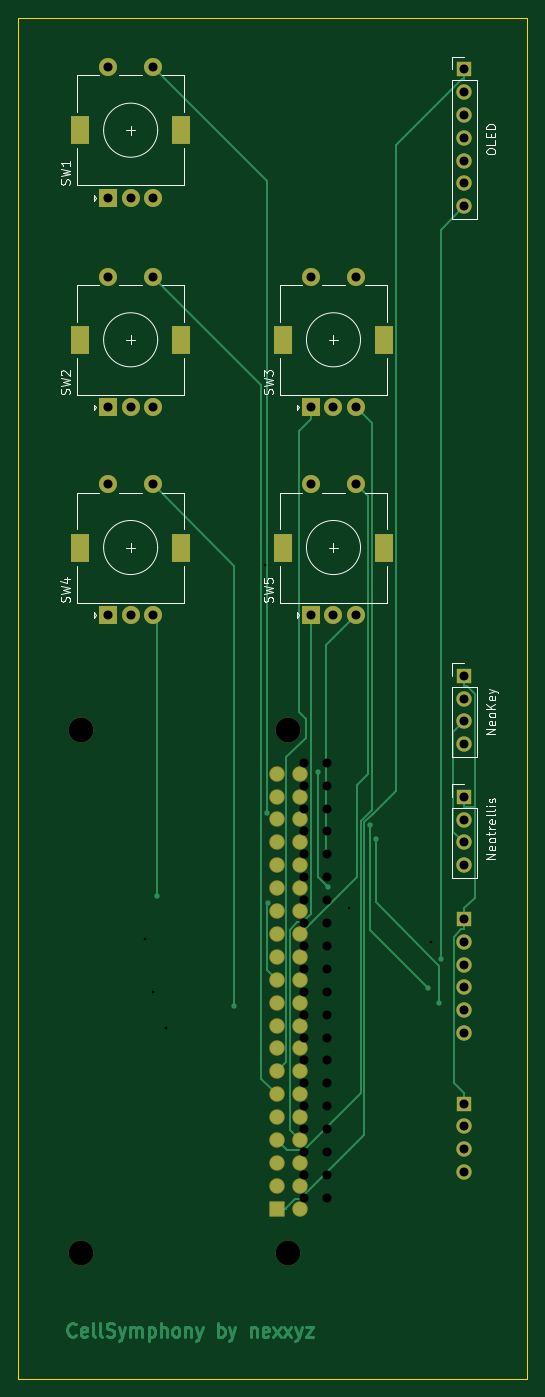
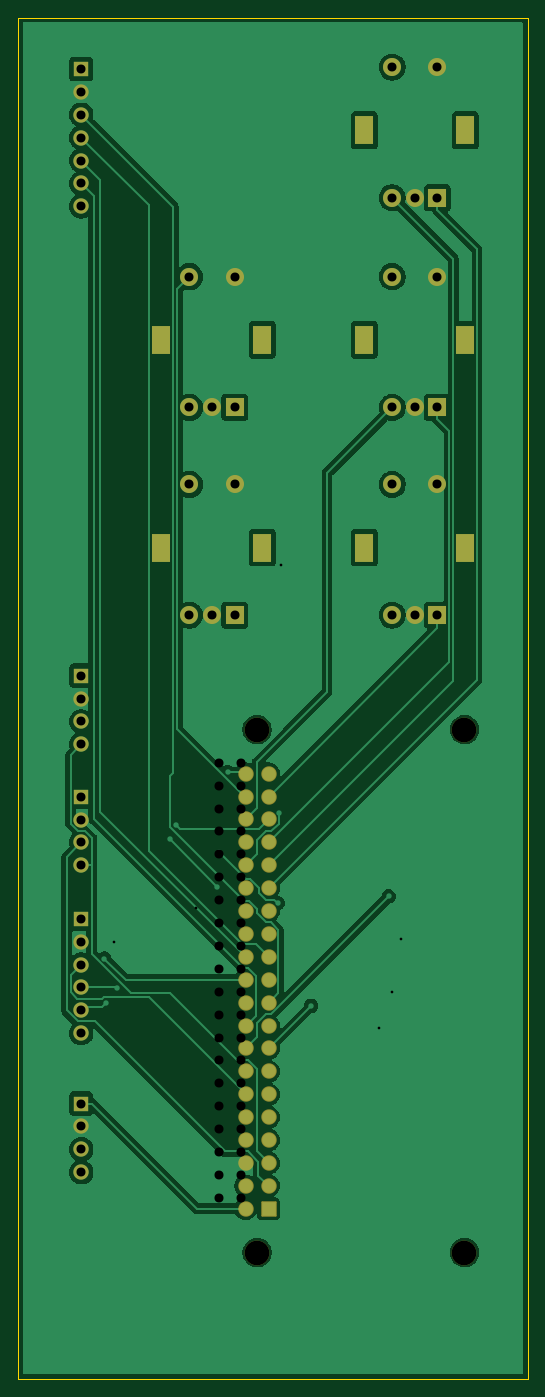
Circuit board: 11 layer files. Board 56.5 x 151.0 mm.
- bottom_copper: cellSymphony-B_Cu.gbr (83521 bytes)
- bottom_mask: cellSymphony-B_Mask.gbr (4210 bytes)
- paste: cellSymphony-B_Paste.gbr (457 bytes)
- bottom_silk: cellSymphony-B_Silkscreen.gbr (458 bytes)
- outline: cellSymphony-Edge_Cuts.gbr (609 bytes)
- top_copper: cellSymphony-F_Cu.gbr (21854 bytes)
- top_mask: cellSymphony-F_Mask.gbr (4210 bytes)
- paste: cellSymphony-F_Paste.gbr (457 bytes)
- top_silk: cellSymphony-F_Silkscreen.gbr (21263 bytes)
- drill: cellSymphony-NPTH.drl (380 bytes)
- drill: cellSymphony-PTH.drl (2216 bytes)

=== bottom_copper: cellSymphony-B_Cu.gbr (83521 bytes, source omitted) ===
=== bottom_mask: cellSymphony-B_Mask.gbr ===
%TF.GenerationSoftware,KiCad,Pcbnew,10.0.1*%
%TF.CreationDate,2026-05-04T13:39:49+02:00*%
%TF.ProjectId,cellSymphony,63656c6c-5379-46d7-9068-6f6e792e6b69,rev?*%
%TF.SameCoordinates,Original*%
%TF.FileFunction,Soldermask,Bot*%
%TF.FilePolarity,Negative*%
%FSLAX46Y46*%
G04 Gerber Fmt 4.6, Leading zero omitted, Abs format (unit mm)*
G04 Created by KiCad (PCBNEW 10.0.1) date 2026-05-04 13:39:49*
%MOMM*%
%LPD*%
G01*
G04 APERTURE LIST*
G04 Aperture macros list*
%AMRoundRect*
0 Rectangle with rounded corners*
0 $1 Rounding radius*
0 $2 $3 $4 $5 $6 $7 $8 $9 X,Y pos of 4 corners*
0 Add a 4 corners polygon primitive as box body*
4,1,4,$2,$3,$4,$5,$6,$7,$8,$9,$2,$3,0*
0 Add four circle primitives for the rounded corners*
1,1,$1+$1,$2,$3*
1,1,$1+$1,$4,$5*
1,1,$1+$1,$6,$7*
1,1,$1+$1,$8,$9*
0 Add four rect primitives between the rounded corners*
20,1,$1+$1,$2,$3,$4,$5,0*
20,1,$1+$1,$4,$5,$6,$7,0*
20,1,$1+$1,$6,$7,$8,$9,0*
20,1,$1+$1,$8,$9,$2,$3,0*%
G04 Aperture macros list end*
%ADD10R,2.000000X2.000000*%
%ADD11C,2.000000*%
%ADD12R,2.000000X3.200000*%
%ADD13R,1.700000X1.700000*%
%ADD14C,1.700000*%
%ADD15C,2.750000*%
%ADD16RoundRect,0.102000X0.754000X-0.754000X0.754000X0.754000X-0.754000X0.754000X-0.754000X-0.754000X0*%
%ADD17C,1.712000*%
G04 APERTURE END LIST*
D10*
%TO.C,SW2*%
X38000000Y-68750000D03*
D11*
X43000000Y-68750000D03*
X40500000Y-68750000D03*
D12*
X34900000Y-61250000D03*
X46100000Y-61250000D03*
D11*
X43000000Y-54250000D03*
X38000000Y-54250000D03*
%TD*%
D13*
%TO.C,NeoKey*%
X77500000Y-98500000D03*
D14*
X77500000Y-101040000D03*
X77500000Y-103580000D03*
X77500000Y-106120000D03*
%TD*%
D13*
%TO.C,Neotrellis*%
X77500000Y-111920000D03*
D14*
X77500000Y-114460000D03*
X77500000Y-117000000D03*
X77500000Y-119540000D03*
%TD*%
D10*
%TO.C,SW4*%
X38000000Y-91790000D03*
D11*
X43000000Y-91790000D03*
X40500000Y-91790000D03*
D12*
X34900000Y-84290000D03*
X46100000Y-84290000D03*
D11*
X43000000Y-77290000D03*
X38000000Y-77290000D03*
%TD*%
D10*
%TO.C,SW3*%
X60500000Y-68750000D03*
D11*
X65500000Y-68750000D03*
X63000000Y-68750000D03*
D12*
X57400000Y-61250000D03*
X68600000Y-61250000D03*
D11*
X65500000Y-54250000D03*
X60500000Y-54250000D03*
%TD*%
D10*
%TO.C,SW5*%
X60500000Y-91790000D03*
D11*
X65500000Y-91790000D03*
X63000000Y-91790000D03*
D12*
X57400000Y-84290000D03*
X68600000Y-84290000D03*
D11*
X65500000Y-77290000D03*
X60500000Y-77290000D03*
%TD*%
D10*
%TO.C,SW1*%
X38000000Y-45500000D03*
D11*
X43000000Y-45500000D03*
X40500000Y-45500000D03*
D12*
X34900000Y-38000000D03*
X46100000Y-38000000D03*
D11*
X43000000Y-31000000D03*
X38000000Y-31000000D03*
%TD*%
D13*
%TO.C,OLED*%
X77500000Y-31210000D03*
D14*
X77500000Y-33750000D03*
X77500000Y-36290000D03*
X77500000Y-38830000D03*
X77500000Y-41370000D03*
X77500000Y-43910000D03*
X77500000Y-46450000D03*
%TD*%
D15*
%TO.C,U1*%
X35000000Y-162500000D03*
X58000000Y-162500000D03*
X35000000Y-104500000D03*
X58000000Y-104500000D03*
D16*
X56730000Y-157630000D03*
D17*
X59270000Y-157630000D03*
X56730000Y-155090000D03*
X59270000Y-155090000D03*
X56730000Y-152550000D03*
X59270000Y-152550000D03*
X56730000Y-150010000D03*
X59270000Y-150010000D03*
X56730000Y-147470000D03*
X59270000Y-147470000D03*
X56730000Y-144930000D03*
X59270000Y-144930000D03*
X56730000Y-142390000D03*
X59270000Y-142390000D03*
X56730000Y-139850000D03*
X59270000Y-139850000D03*
X56730000Y-137310000D03*
X59270000Y-137310000D03*
X56730000Y-134770000D03*
X59270000Y-134770000D03*
X56730000Y-132230000D03*
X59270000Y-132230000D03*
X56730000Y-129690000D03*
X59270000Y-129690000D03*
X56730000Y-127150000D03*
X59270000Y-127150000D03*
X56730000Y-124610000D03*
X59270000Y-124610000D03*
X56730000Y-122070000D03*
X59270000Y-122070000D03*
X56730000Y-119530000D03*
X59270000Y-119530000D03*
X56730000Y-116990000D03*
X59270000Y-116990000D03*
X56730000Y-114450000D03*
X59270000Y-114450000D03*
X56730000Y-111910000D03*
X59270000Y-111910000D03*
X56730000Y-109370000D03*
X59270000Y-109370000D03*
%TD*%
D13*
%TO.C,ADA6250*%
X77500000Y-125460000D03*
D14*
X77500000Y-128000000D03*
X77500000Y-130540000D03*
X77500000Y-133080000D03*
X77500000Y-135620000D03*
X77500000Y-138160000D03*
%TD*%
D13*
%TO.C,ADA4090*%
X77500000Y-145960000D03*
D14*
X77500000Y-148500000D03*
X77500000Y-151040000D03*
X77500000Y-153580000D03*
%TD*%
M02*

=== paste: cellSymphony-B_Paste.gbr ===
%TF.GenerationSoftware,KiCad,Pcbnew,10.0.1*%
%TF.CreationDate,2026-05-04T13:39:49+02:00*%
%TF.ProjectId,cellSymphony,63656c6c-5379-46d7-9068-6f6e792e6b69,rev?*%
%TF.SameCoordinates,Original*%
%TF.FileFunction,Paste,Bot*%
%TF.FilePolarity,Positive*%
%FSLAX46Y46*%
G04 Gerber Fmt 4.6, Leading zero omitted, Abs format (unit mm)*
G04 Created by KiCad (PCBNEW 10.0.1) date 2026-05-04 13:39:49*
%MOMM*%
%LPD*%
G01*
G04 APERTURE LIST*
G04 APERTURE END LIST*
M02*

=== bottom_silk: cellSymphony-B_Silkscreen.gbr ===
%TF.GenerationSoftware,KiCad,Pcbnew,10.0.1*%
%TF.CreationDate,2026-05-03T00:17:08+02:00*%
%TF.ProjectId,cellSymphony,63656c6c-5379-46d7-9068-6f6e792e6b69,rev?*%
%TF.SameCoordinates,Original*%
%TF.FileFunction,Legend,Bot*%
%TF.FilePolarity,Positive*%
%FSLAX46Y46*%
G04 Gerber Fmt 4.6, Leading zero omitted, Abs format (unit mm)*
G04 Created by KiCad (PCBNEW 10.0.1) date 2026-05-03 00:17:08*
%MOMM*%
%LPD*%
G01*
G04 APERTURE LIST*
G04 APERTURE END LIST*
M02*

=== outline: cellSymphony-Edge_Cuts.gbr ===
%TF.GenerationSoftware,KiCad,Pcbnew,10.0.1*%
%TF.CreationDate,2026-05-03T00:17:08+02:00*%
%TF.ProjectId,cellSymphony,63656c6c-5379-46d7-9068-6f6e792e6b69,rev?*%
%TF.SameCoordinates,Original*%
%TF.FileFunction,Profile,NP*%
%FSLAX46Y46*%
G04 Gerber Fmt 4.6, Leading zero omitted, Abs format (unit mm)*
G04 Created by KiCad (PCBNEW 10.0.1) date 2026-05-03 00:17:08*
%MOMM*%
%LPD*%
G01*
G04 APERTURE LIST*
%TA.AperFunction,Profile*%
%ADD10C,0.050000*%
%TD*%
G04 APERTURE END LIST*
D10*
X28000000Y-25502799D02*
X84506707Y-25502799D01*
X84506707Y-176500000D01*
X28000000Y-176500000D01*
X28000000Y-25502799D01*
M02*

=== top_copper: cellSymphony-F_Cu.gbr (21854 bytes, source omitted) ===
=== top_mask: cellSymphony-F_Mask.gbr ===
%TF.GenerationSoftware,KiCad,Pcbnew,10.0.1*%
%TF.CreationDate,2026-05-04T13:39:49+02:00*%
%TF.ProjectId,cellSymphony,63656c6c-5379-46d7-9068-6f6e792e6b69,rev?*%
%TF.SameCoordinates,Original*%
%TF.FileFunction,Soldermask,Top*%
%TF.FilePolarity,Negative*%
%FSLAX46Y46*%
G04 Gerber Fmt 4.6, Leading zero omitted, Abs format (unit mm)*
G04 Created by KiCad (PCBNEW 10.0.1) date 2026-05-04 13:39:49*
%MOMM*%
%LPD*%
G01*
G04 APERTURE LIST*
G04 Aperture macros list*
%AMRoundRect*
0 Rectangle with rounded corners*
0 $1 Rounding radius*
0 $2 $3 $4 $5 $6 $7 $8 $9 X,Y pos of 4 corners*
0 Add a 4 corners polygon primitive as box body*
4,1,4,$2,$3,$4,$5,$6,$7,$8,$9,$2,$3,0*
0 Add four circle primitives for the rounded corners*
1,1,$1+$1,$2,$3*
1,1,$1+$1,$4,$5*
1,1,$1+$1,$6,$7*
1,1,$1+$1,$8,$9*
0 Add four rect primitives between the rounded corners*
20,1,$1+$1,$2,$3,$4,$5,0*
20,1,$1+$1,$4,$5,$6,$7,0*
20,1,$1+$1,$6,$7,$8,$9,0*
20,1,$1+$1,$8,$9,$2,$3,0*%
G04 Aperture macros list end*
%ADD10R,2.000000X2.000000*%
%ADD11C,2.000000*%
%ADD12R,2.000000X3.200000*%
%ADD13R,1.700000X1.700000*%
%ADD14C,1.700000*%
%ADD15C,2.750000*%
%ADD16RoundRect,0.102000X0.754000X-0.754000X0.754000X0.754000X-0.754000X0.754000X-0.754000X-0.754000X0*%
%ADD17C,1.712000*%
G04 APERTURE END LIST*
D10*
%TO.C,SW2*%
X38000000Y-68750000D03*
D11*
X43000000Y-68750000D03*
X40500000Y-68750000D03*
D12*
X34900000Y-61250000D03*
X46100000Y-61250000D03*
D11*
X43000000Y-54250000D03*
X38000000Y-54250000D03*
%TD*%
D13*
%TO.C,NeoKey*%
X77500000Y-98500000D03*
D14*
X77500000Y-101040000D03*
X77500000Y-103580000D03*
X77500000Y-106120000D03*
%TD*%
D13*
%TO.C,Neotrellis*%
X77500000Y-111920000D03*
D14*
X77500000Y-114460000D03*
X77500000Y-117000000D03*
X77500000Y-119540000D03*
%TD*%
D10*
%TO.C,SW4*%
X38000000Y-91790000D03*
D11*
X43000000Y-91790000D03*
X40500000Y-91790000D03*
D12*
X34900000Y-84290000D03*
X46100000Y-84290000D03*
D11*
X43000000Y-77290000D03*
X38000000Y-77290000D03*
%TD*%
D10*
%TO.C,SW3*%
X60500000Y-68750000D03*
D11*
X65500000Y-68750000D03*
X63000000Y-68750000D03*
D12*
X57400000Y-61250000D03*
X68600000Y-61250000D03*
D11*
X65500000Y-54250000D03*
X60500000Y-54250000D03*
%TD*%
D10*
%TO.C,SW5*%
X60500000Y-91790000D03*
D11*
X65500000Y-91790000D03*
X63000000Y-91790000D03*
D12*
X57400000Y-84290000D03*
X68600000Y-84290000D03*
D11*
X65500000Y-77290000D03*
X60500000Y-77290000D03*
%TD*%
D10*
%TO.C,SW1*%
X38000000Y-45500000D03*
D11*
X43000000Y-45500000D03*
X40500000Y-45500000D03*
D12*
X34900000Y-38000000D03*
X46100000Y-38000000D03*
D11*
X43000000Y-31000000D03*
X38000000Y-31000000D03*
%TD*%
D13*
%TO.C,OLED*%
X77500000Y-31210000D03*
D14*
X77500000Y-33750000D03*
X77500000Y-36290000D03*
X77500000Y-38830000D03*
X77500000Y-41370000D03*
X77500000Y-43910000D03*
X77500000Y-46450000D03*
%TD*%
D15*
%TO.C,U1*%
X35000000Y-162500000D03*
X58000000Y-162500000D03*
X35000000Y-104500000D03*
X58000000Y-104500000D03*
D16*
X56730000Y-157630000D03*
D17*
X59270000Y-157630000D03*
X56730000Y-155090000D03*
X59270000Y-155090000D03*
X56730000Y-152550000D03*
X59270000Y-152550000D03*
X56730000Y-150010000D03*
X59270000Y-150010000D03*
X56730000Y-147470000D03*
X59270000Y-147470000D03*
X56730000Y-144930000D03*
X59270000Y-144930000D03*
X56730000Y-142390000D03*
X59270000Y-142390000D03*
X56730000Y-139850000D03*
X59270000Y-139850000D03*
X56730000Y-137310000D03*
X59270000Y-137310000D03*
X56730000Y-134770000D03*
X59270000Y-134770000D03*
X56730000Y-132230000D03*
X59270000Y-132230000D03*
X56730000Y-129690000D03*
X59270000Y-129690000D03*
X56730000Y-127150000D03*
X59270000Y-127150000D03*
X56730000Y-124610000D03*
X59270000Y-124610000D03*
X56730000Y-122070000D03*
X59270000Y-122070000D03*
X56730000Y-119530000D03*
X59270000Y-119530000D03*
X56730000Y-116990000D03*
X59270000Y-116990000D03*
X56730000Y-114450000D03*
X59270000Y-114450000D03*
X56730000Y-111910000D03*
X59270000Y-111910000D03*
X56730000Y-109370000D03*
X59270000Y-109370000D03*
%TD*%
D13*
%TO.C,ADA6250*%
X77500000Y-125460000D03*
D14*
X77500000Y-128000000D03*
X77500000Y-130540000D03*
X77500000Y-133080000D03*
X77500000Y-135620000D03*
X77500000Y-138160000D03*
%TD*%
D13*
%TO.C,ADA4090*%
X77500000Y-145960000D03*
D14*
X77500000Y-148500000D03*
X77500000Y-151040000D03*
X77500000Y-153580000D03*
%TD*%
M02*

=== paste: cellSymphony-F_Paste.gbr ===
%TF.GenerationSoftware,KiCad,Pcbnew,10.0.1*%
%TF.CreationDate,2026-05-04T13:39:49+02:00*%
%TF.ProjectId,cellSymphony,63656c6c-5379-46d7-9068-6f6e792e6b69,rev?*%
%TF.SameCoordinates,Original*%
%TF.FileFunction,Paste,Top*%
%TF.FilePolarity,Positive*%
%FSLAX46Y46*%
G04 Gerber Fmt 4.6, Leading zero omitted, Abs format (unit mm)*
G04 Created by KiCad (PCBNEW 10.0.1) date 2026-05-04 13:39:49*
%MOMM*%
%LPD*%
G01*
G04 APERTURE LIST*
G04 APERTURE END LIST*
M02*

=== top_silk: cellSymphony-F_Silkscreen.gbr (21263 bytes, source omitted) ===
=== drill: cellSymphony-NPTH.drl ===
M48
; DRILL file KiCad 10.0.1 date 2026-05-04T13:39:51
; FORMAT={-:-/ absolute / metric / decimal}
; #@! TF.CreationDate,2026-05-04T13:39:51+02:00
; #@! TF.GenerationSoftware,Kicad,Pcbnew,10.0.1
; #@! TF.FileFunction,NonPlated,1,2,NPTH
FMAT,2
METRIC
; #@! TA.AperFunction,NonPlated,NPTH,ComponentDrill
T1C2.750
%
G90
G05
T1
X35.0Y-104.5
X35.0Y-162.5
X58.0Y-104.5
X58.0Y-162.5
M30

=== drill: cellSymphony-PTH.drl ===
M48
; DRILL file KiCad 10.0.1 date 2026-05-03T00:17:10
; FORMAT={-:-/ absolute / metric / decimal}
; #@! TF.CreationDate,2026-05-03T00:17:10+02:00
; #@! TF.GenerationSoftware,Kicad,Pcbnew,10.0.1
; #@! TF.FileFunction,Plated,1,2,PTH
FMAT,2
METRIC
; #@! TA.AperFunction,Plated,PTH,ViaDrill
T1C0.300
; #@! TA.AperFunction,Plated,PTH,ComponentDrill
T2C1.000
; #@! TA.AperFunction,Plated,PTH,ComponentDrill
T3C1.500
%
G90
G05
T1
X42.065Y-127.682
X43.026Y-133.612
X44.469Y-137.598
X55.38Y-86.177
X64.744Y-124.264
X73.832Y-128.012
T2
X38.0Y-31.0
X38.0Y-45.5
X38.0Y-54.25
X38.0Y-68.75
X38.0Y-77.29
X38.0Y-91.79
X40.5Y-45.5
X40.5Y-68.75
X40.5Y-91.79
X43.0Y-31.0
X43.0Y-45.5
X43.0Y-54.25
X43.0Y-68.75
X43.0Y-77.29
X43.0Y-91.79
X59.73Y-108.16
X59.73Y-110.7
X59.73Y-113.24
X59.73Y-115.78
X59.73Y-118.32
X59.73Y-120.86
X59.73Y-123.4
X59.73Y-125.94
X59.73Y-128.48
X59.73Y-131.02
X59.73Y-133.56
X59.73Y-136.1
X59.73Y-138.64
X59.73Y-141.18
X59.73Y-143.72
X59.73Y-146.26
X59.73Y-148.8
X59.73Y-151.34
X59.73Y-153.88
X59.73Y-156.42
X60.5Y-54.25
X60.5Y-68.75
X60.5Y-77.29
X60.5Y-91.79
X62.27Y-108.16
X62.27Y-110.7
X62.27Y-113.24
X62.27Y-115.78
X62.27Y-118.32
X62.27Y-120.86
X62.27Y-123.4
X62.27Y-125.94
X62.27Y-128.48
X62.27Y-131.02
X62.27Y-133.56
X62.27Y-136.1
X62.27Y-138.64
X62.27Y-141.18
X62.27Y-143.72
X62.27Y-146.26
X62.27Y-148.8
X62.27Y-151.34
X62.27Y-153.88
X62.27Y-156.42
X63.0Y-68.75
X63.0Y-91.79
X65.5Y-54.25
X65.5Y-68.75
X65.5Y-77.29
X65.5Y-91.79
X77.5Y-31.21
X77.5Y-33.75
X77.5Y-36.29
X77.5Y-38.83
X77.5Y-41.37
X77.5Y-43.91
X77.5Y-46.45
X77.5Y-98.5
X77.5Y-101.04
X77.5Y-103.58
X77.5Y-106.12
X77.5Y-111.92
X77.5Y-114.46
X77.5Y-117.0
X77.5Y-119.54
X77.5Y-125.46
X77.5Y-128.0
X77.5Y-130.54
X77.5Y-133.08
X77.5Y-135.62
X77.5Y-138.16
X77.5Y-145.96
X77.5Y-148.5
X77.5Y-151.04
X77.5Y-153.58
T3
G00X34.9Y-38.65
M15
G01X34.9Y-37.35
M16
G05
G00X34.9Y-61.9
M15
G01X34.9Y-60.6
M16
G05
G00X34.9Y-84.94
M15
G01X34.9Y-83.64
M16
G05
G00X46.1Y-38.65
M15
G01X46.1Y-37.35
M16
G05
G00X46.1Y-61.9
M15
G01X46.1Y-60.6
M16
G05
G00X46.1Y-84.94
M15
G01X46.1Y-83.64
M16
G05
G00X57.4Y-61.9
M15
G01X57.4Y-60.6
M16
G05
G00X57.4Y-84.94
M15
G01X57.4Y-83.64
M16
G05
G00X68.6Y-61.9
M15
G01X68.6Y-60.6
M16
G05
G00X68.6Y-84.94
M15
G01X68.6Y-83.64
M16
G05
M30
